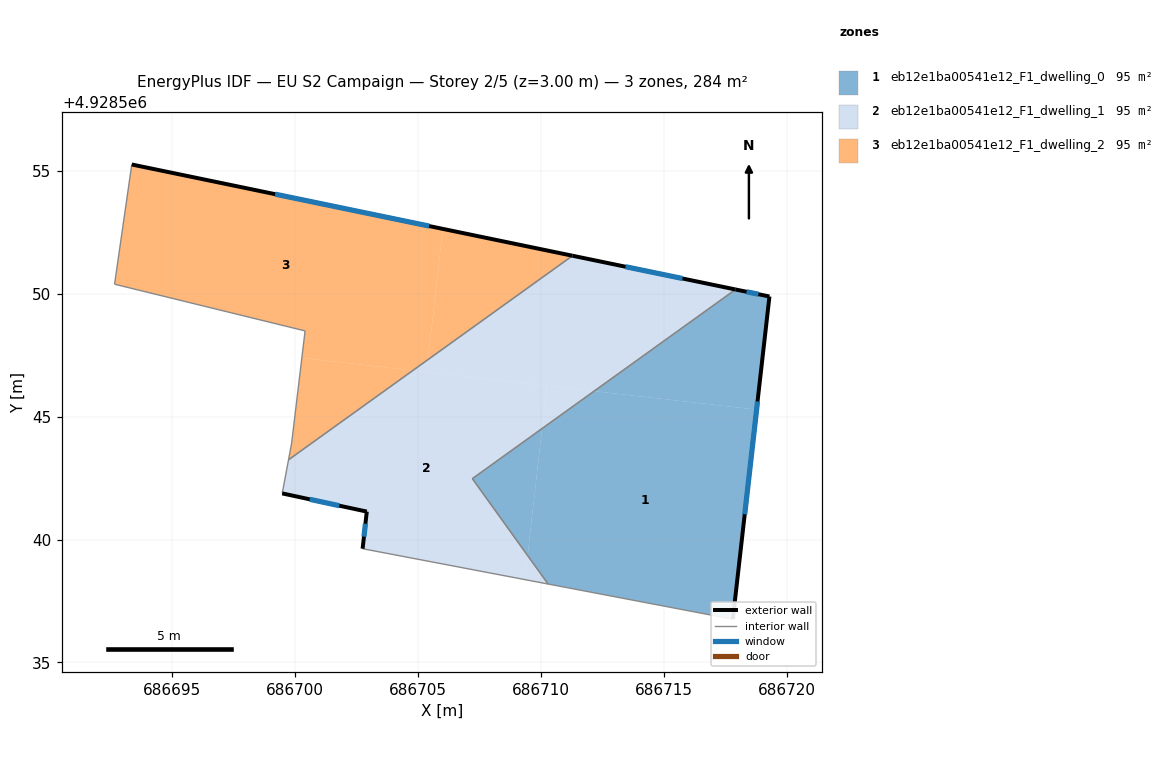
=== STOREY PLAN SPEC (per zone: floor XY polygon, exterior-wall plan segments, windows/doors) ===
zone 1: eb12e1ba00541e12_F1_dwelling_0  (94.5 m²)
  floor: (686717.81, 4928536.76) (686718.78, 4928545.28) (686712.17, 4928546.04) (686710.05, 4928544.51) (686709.46, 4928539.35) (686710.30, 4928538.19)
  floor: (686718.78, 4928545.28) (686719.30, 4928549.89) (686717.92, 4928550.17) (686712.17, 4928546.04)
  floor: (686709.46, 4928539.35) (686710.05, 4928544.51) (686707.21, 4928542.48)
  exterior wall: (686717.92, 4928550.17) – (686719.30, 4928549.89)  [1.4 m]
    window: (686718.37, 4928550.08) – (686718.85, 4928549.98)  [0.5 m²]
  exterior wall: (686719.30, 4928549.89) – (686717.81, 4928536.76)  [13.2 m]
    window: (686718.81, 4928545.62) – (686718.29, 4928541.03)  [4.8 m²]
  interior walls: 3
zone 2: eb12e1ba00541e12_F1_dwelling_1  (94.5 m²)
  floor: (686709.35, 4928538.37) (686709.46, 4928539.35) (686707.21, 4928542.48) (686710.05, 4928544.51) (686710.25, 4928546.25) (686704.79, 4928546.88) (686699.73, 4928543.24) (686699.48, 4928541.88) (686702.92, 4928541.14) (686702.75, 4928539.63)
  floor: (686710.30, 4928538.19) (686709.46, 4928539.35) (686709.35, 4928538.37)
  floor: (686712.17, 4928546.04) (686710.25, 4928546.25) (686710.05, 4928544.51)
  floor: (686705.35, 4928546.81) (686705.41, 4928547.32) (686704.79, 4928546.88)
  floor: (686717.92, 4928550.17) (686711.29, 4928551.54) (686705.41, 4928547.32) (686705.35, 4928546.81) (686712.17, 4928546.04)
  exterior wall: (686702.75, 4928539.63) – (686702.92, 4928541.14)  [1.5 m]
    window: (686702.80, 4928540.12) – (686702.86, 4928540.64)  [0.6 m²]
  exterior wall: (686702.92, 4928541.14) – (686699.48, 4928541.88)  [3.5 m]
    window: (686701.80, 4928541.38) – (686700.60, 4928541.64)  [1.3 m²]
  exterior wall: (686711.29, 4928551.54) – (686717.92, 4928550.17)  [6.8 m]
    window: (686713.45, 4928551.10) – (686715.76, 4928550.62)  [2.5 m²]
  interior walls: 5
zone 3: eb12e1ba00541e12_F1_dwelling_2  (94.5 m²)
  floor: (686705.41, 4928547.32) (686706.01, 4928552.64) (686693.36, 4928555.26) (686692.66, 4928550.39) (686700.41, 4928548.49) (686700.28, 4928547.39) (686704.79, 4928546.88)
  floor: (686711.29, 4928551.54) (686706.01, 4928552.64) (686705.41, 4928547.32)
  floor: (686704.79, 4928546.88) (686700.28, 4928547.39) (686699.86, 4928543.92) (686699.73, 4928543.24)
  exterior wall: (686693.36, 4928555.26) – (686711.29, 4928551.54)  [18.3 m]
    window: (686699.19, 4928554.05) – (686705.46, 4928552.75)  [6.7 m²]
  interior walls: 5

=== DERIVED (storey summary) ===
Building: EU S2 Campaign
Storey: 2 of 5  (floor level z = 3.00 m)
Storey gross floor area: 283.6 m²
Zones on this storey: 3
  - eb12e1ba00541e12_F1_dwelling_0: floor 94.5 m²; exterior wall 14.6 m (43.9 m²); 2 window(s) 5.4 m²; WWR 12.2%
  - eb12e1ba00541e12_F1_dwelling_1: floor 94.5 m²; exterior wall 11.8 m (35.4 m²); 3 window(s) 4.3 m²; WWR 12.2%
  - eb12e1ba00541e12_F1_dwelling_2: floor 94.5 m²; exterior wall 18.3 m (54.9 m²); 1 window(s) 6.7 m²; WWR 12.2%
Zone adjacency (shared interzone walls):
  - eb12e1ba00541e12_F1_dwelling_0 ↔ eb12e1ba00541e12_F1_dwelling_1
  - eb12e1ba00541e12_F1_dwelling_1 ↔ eb12e1ba00541e12_F1_dwelling_2